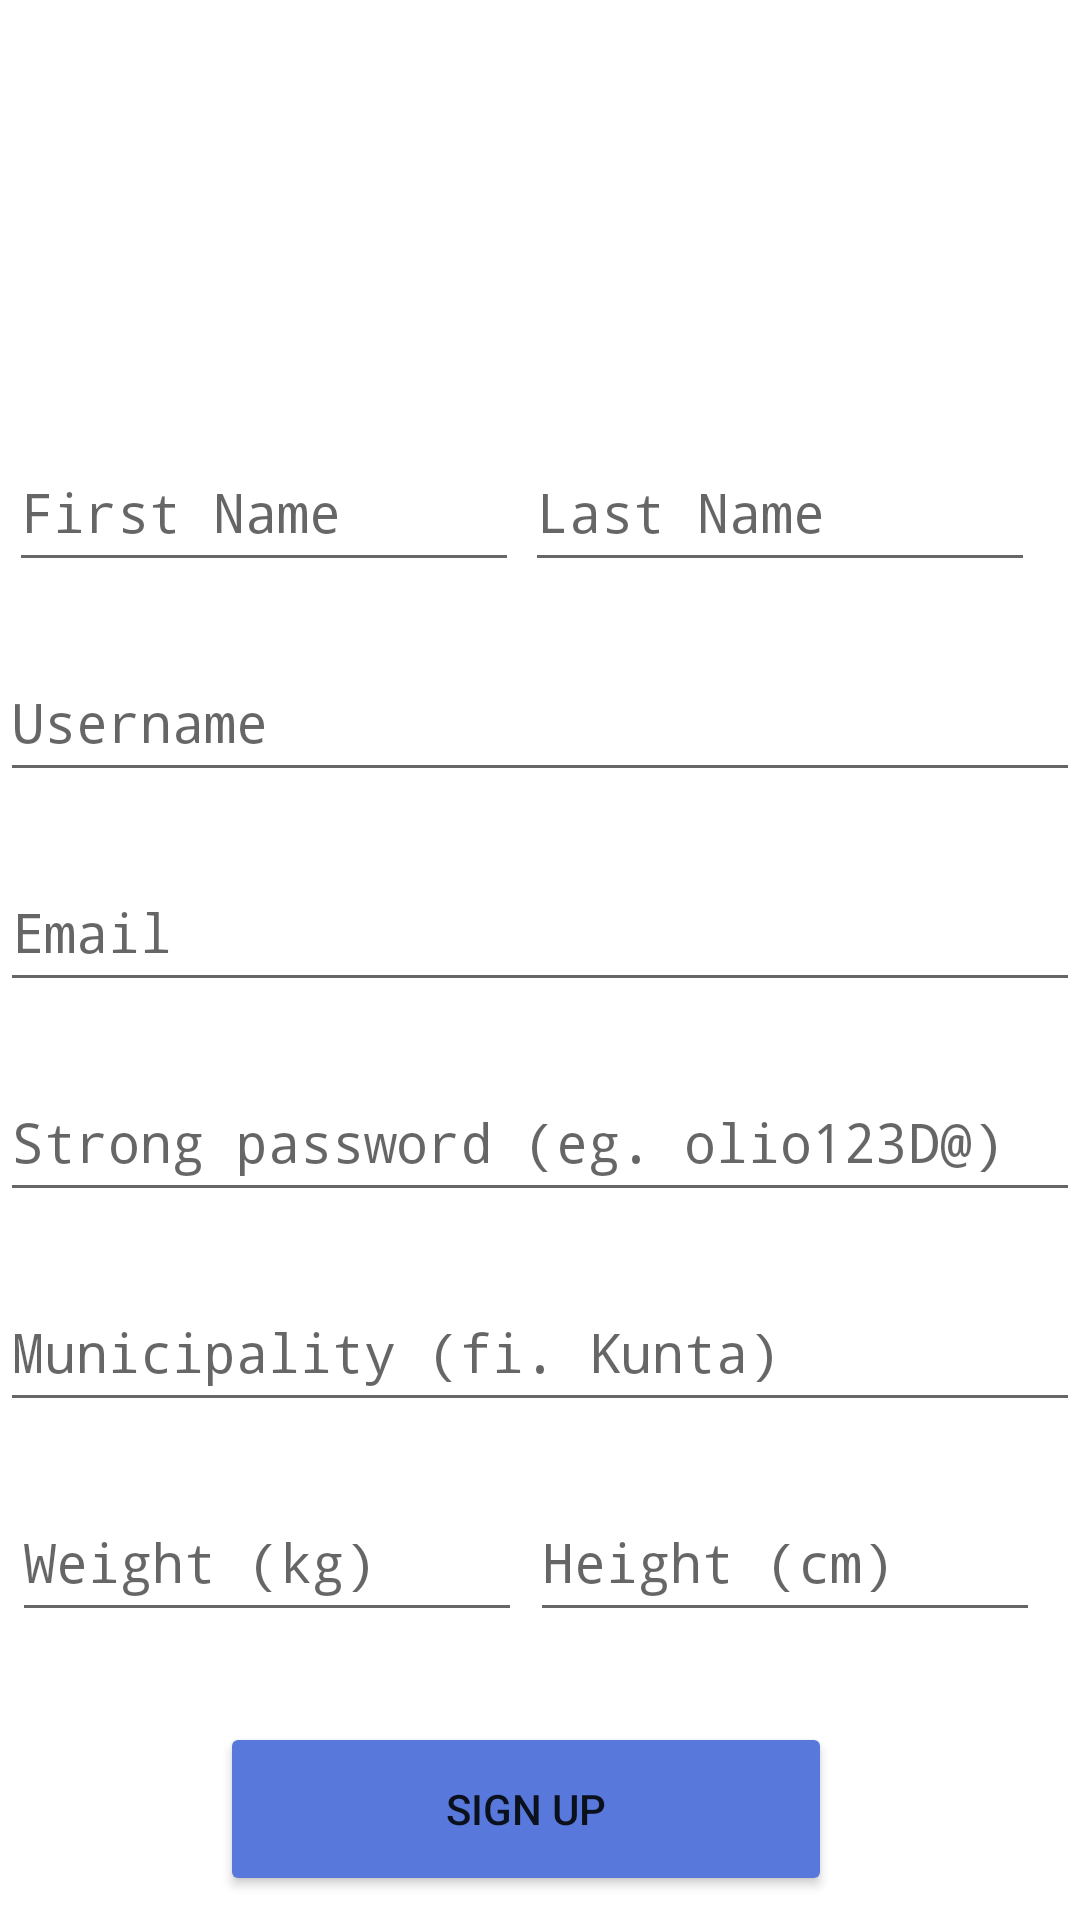

Produce the Android XML layout that renders to this screen, including the resource entries it uses.
<!-- AndroidManifest.xml: application theme Theme.Olioprojekti -->
<!-- res/layout/activity_signup.xml -->
<?xml version="1.0" encoding="utf-8"?>
<androidx.constraintlayout.widget.ConstraintLayout xmlns:android="http://schemas.android.com/apk/res/android"
    xmlns:app="http://schemas.android.com/apk/res-auto"
    xmlns:tools="http://schemas.android.com/tools"
    android:layout_width="match_parent"
    android:layout_height="match_parent"
    tools:context=".SignUpActivity">

    <EditText
        android:id="@+id/editFirstName"
        android:layout_width="170dp"
        android:layout_height="50dp"
        android:layout_marginTop="144dp"
        android:ems="10"
        android:fontFamily="monospace"
        android:hint="First Name"
        android:inputType="textPersonName"
        app:layout_constraintBottom_toTopOf="@+id/editUsername"
        app:layout_constraintEnd_toStartOf="@+id/editLastName"
        app:layout_constraintHorizontal_bias="0.615"
        app:layout_constraintStart_toStartOf="parent"
        app:layout_constraintTop_toTopOf="parent"
        app:layout_constraintVertical_bias="0.0" />

    <EditText
        android:id="@+id/editRegion"
        android:layout_width="360dp"
        android:layout_height="50dp"
        android:layout_marginTop="20dp"
        android:ems="10"
        android:fontFamily="monospace"
        android:hint="Municipality (fi. Kunta)"
        android:inputType="textPersonName"
        app:layout_constraintEnd_toEndOf="parent"
        app:layout_constraintHorizontal_bias="0.627"
        app:layout_constraintStart_toStartOf="parent"
        app:layout_constraintTop_toBottomOf="@+id/editPassword" />

    <EditText
        android:id="@+id/editLastName"
        android:layout_width="170dp"
        android:layout_height="50dp"
        android:layout_marginTop="144dp"
        android:ems="10"
        android:fontFamily="monospace"
        android:hint="Last Name"
        android:inputType="textPersonName"
        app:layout_constraintEnd_toEndOf="parent"
        app:layout_constraintHorizontal_bias="0.921"
        app:layout_constraintStart_toStartOf="parent"
        app:layout_constraintTop_toTopOf="parent" />

    <EditText
        android:id="@+id/editUsername"
        android:layout_width="360dp"
        android:layout_height="50dp"
        android:layout_marginTop="20dp"
        android:ems="10"
        android:fontFamily="monospace"
        android:hint="Username"
        android:inputType="textPersonName"
        app:layout_constraintEnd_toEndOf="parent"
        app:layout_constraintHorizontal_bias="0.627"
        app:layout_constraintStart_toStartOf="parent"
        app:layout_constraintTop_toBottomOf="@+id/editLastName" />

    <EditText
        android:id="@+id/editEmail"
        android:layout_width="360dp"
        android:layout_height="50dp"
        android:layout_marginTop="20dp"
        android:ems="10"
        android:fontFamily="monospace"
        android:hint="Email"
        android:inputType="textEmailAddress"
        app:layout_constraintEnd_toEndOf="parent"
        app:layout_constraintHorizontal_bias="0.627"
        app:layout_constraintStart_toStartOf="parent"
        app:layout_constraintTop_toBottomOf="@+id/editUsername" />

    <EditText
        android:id="@+id/editWeight"
        android:layout_width="170dp"
        android:layout_height="50dp"
        android:layout_marginTop="20dp"
        android:ems="10"
        android:fontFamily="monospace"
        android:hint="Weight (kg)"
        android:inputType="textEmailAddress"
        app:layout_constraintEnd_toStartOf="@+id/editHeight2"
        app:layout_constraintHorizontal_bias="0.592"
        app:layout_constraintStart_toStartOf="parent"
        app:layout_constraintTop_toBottomOf="@+id/editRegion" />

    <EditText
        android:id="@+id/editHeight2"
        android:layout_width="170dp"
        android:layout_height="50dp"
        android:layout_marginTop="20dp"
        android:ems="10"
        android:fontFamily="monospace"
        android:hint="Height (cm)"
        android:inputType="textEmailAddress"
        app:layout_constraintEnd_toEndOf="parent"
        app:layout_constraintHorizontal_bias="0.929"
        app:layout_constraintStart_toStartOf="parent"
        app:layout_constraintTop_toBottomOf="@+id/editRegion" />

    <EditText
        android:id="@+id/editPassword"
        android:layout_width="360dp"
        android:layout_height="50dp"
        android:layout_marginTop="20dp"
        android:ems="10"
        android:fontFamily="monospace"
        android:hint="Strong password (eg. olio123D@)"
        android:inputType="textEmailAddress"
        app:layout_constraintEnd_toEndOf="parent"
        app:layout_constraintHorizontal_bias="0.627"
        app:layout_constraintStart_toStartOf="parent"
        app:layout_constraintTop_toBottomOf="@+id/editEmail" />

    <Button
        android:id="@+id/registerButton"
        android:layout_width="204dp"
        android:layout_height="58dp"
        android:layout_marginTop="100dp"
        android:backgroundTint="#5879db"
        android:onClick="registerClick"
        android:text="Sign Up"
        app:layout_constraintEnd_toEndOf="@+id/editHeight2"
        app:layout_constraintStart_toStartOf="@+id/editWeight"
        app:layout_constraintTop_toBottomOf="@+id/editRegion" />

    <TextView
        android:id="@+id/textFailWeight"
        android:layout_width="wrap_content"
        android:layout_height="wrap_content"
        android:textColor="#F44336"
        app:layout_constraintEnd_toEndOf="@+id/editWeight"
        app:layout_constraintStart_toStartOf="@+id/editWeight"
        app:layout_constraintTop_toBottomOf="@+id/editWeight" />

    <TextView
        android:id="@+id/textFailHeight"
        android:layout_width="wrap_content"
        android:layout_height="wrap_content"
        android:textColor="#F44336"
        app:layout_constraintEnd_toEndOf="@+id/editHeight2"
        app:layout_constraintStart_toStartOf="@+id/editHeight2"
        app:layout_constraintTop_toBottomOf="@+id/editHeight2" />

    <TextView
        android:id="@+id/textFailPassword"
        android:layout_width="wrap_content"
        android:layout_height="wrap_content"
        android:textColor="#F44336"
        app:layout_constraintEnd_toEndOf="@+id/editPassword"
        app:layout_constraintStart_toStartOf="@+id/editPassword"
        app:layout_constraintTop_toBottomOf="@+id/editPassword" />

    <TextView
        android:id="@+id/textFailFirstName"
        android:layout_width="wrap_content"
        android:layout_height="wrap_content"
        android:textColor="#F44336"
        app:layout_constraintEnd_toEndOf="@+id/editFirstName"
        app:layout_constraintStart_toStartOf="@+id/editFirstName"
        app:layout_constraintTop_toBottomOf="@+id/editFirstName" />

    <TextView
        android:id="@+id/textFailLastName"
        android:layout_width="wrap_content"
        android:layout_height="wrap_content"
        android:textColor="#F44336"
        app:layout_constraintEnd_toEndOf="@+id/editLastName"
        app:layout_constraintStart_toStartOf="@+id/editLastName"
        app:layout_constraintTop_toBottomOf="@+id/editLastName" />

    <TextView
        android:id="@+id/textFailUserName"
        android:layout_width="wrap_content"
        android:layout_height="wrap_content"
        android:textColor="#F44336"
        app:layout_constraintEnd_toEndOf="@+id/editUsername"
        app:layout_constraintStart_toStartOf="@+id/editUsername"
        app:layout_constraintTop_toBottomOf="@+id/editUsername" />

    <TextView
        android:id="@+id/textFailRegion"
        android:layout_width="wrap_content"
        android:layout_height="wrap_content"
        android:textColor="#F44336"
        app:layout_constraintEnd_toEndOf="@+id/editRegion"
        app:layout_constraintStart_toStartOf="@+id/editRegion"
        app:layout_constraintTop_toBottomOf="@+id/editRegion" />

</androidx.constraintlayout.widget.ConstraintLayout>
<!-- resources referenced by this layout -->
<resources>
  <style name="Theme.Olioprojekti" parent="Theme.MaterialComponents.DayNight.DarkActionBar">
          
          <item name="colorPrimary">@color/purple_500</item>
          <item name="colorPrimaryVariant">@color/purple_700</item>
          <item name="colorOnPrimary">@color/white</item>
          
          <item name="colorSecondary">@color/teal_200</item>
          <item name="colorSecondaryVariant">@color/teal_700</item>
          <item name="colorOnSecondary">@color/black</item>
          
          <item name="android:statusBarColor" tools:targetApi="l">?attr/colorPrimaryVariant</item>
          
      </style>
  <!-- not gathered from this repository: default colours our renderer supplied (Android Studio template values) -->
  <color name="purple_500">#FF6200EE</color>
  <color name="purple_700">#FF3700B3</color>
  <color name="teal_200">#FF03DAC5</color>
  <color name="teal_700">#FF018786</color>
  <color name="black">#FF000000</color>
  <color name="white">#FFFFFFFF</color>
</resources>
